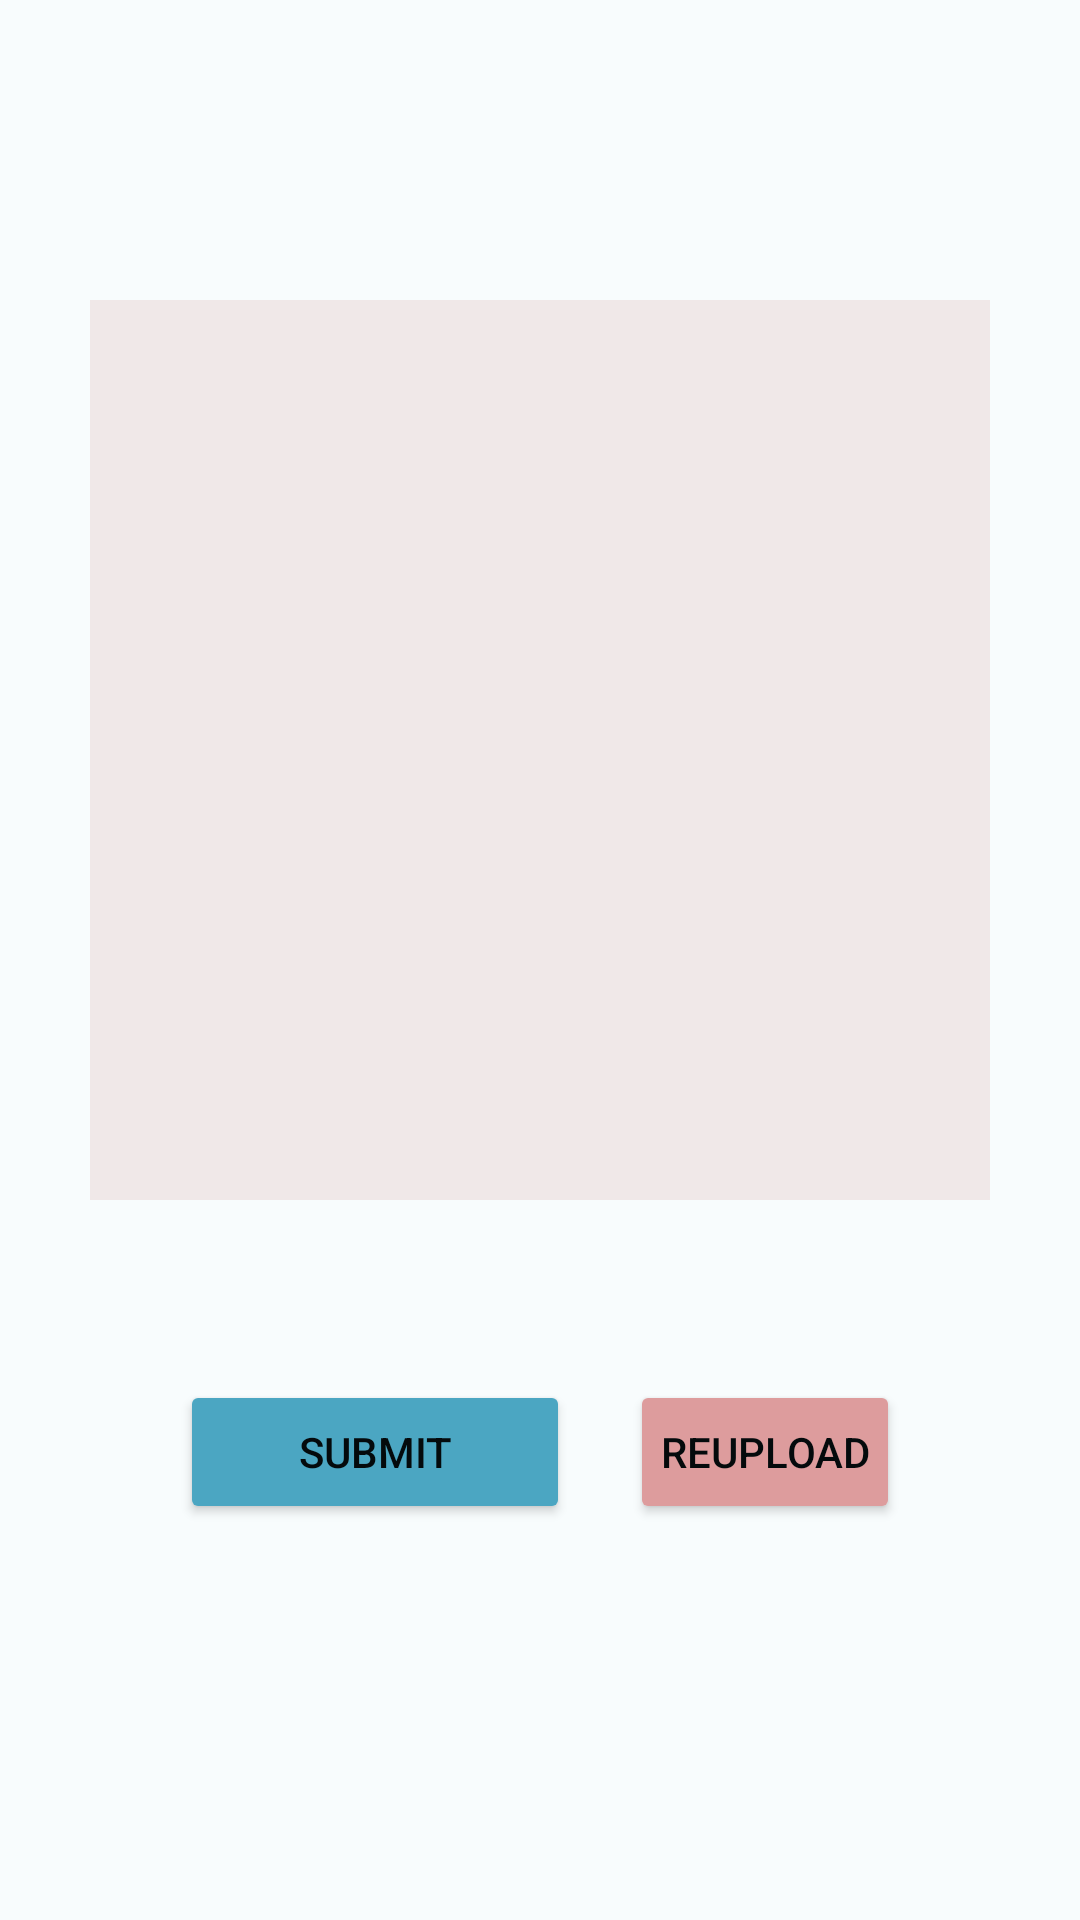

This screen was rendered from an Android layout file. Write that file and the resources it references.
<!-- AndroidManifest.xml: application theme Theme.SmartSmile -->
<!-- res/layout/fragment_detection_preview.xml -->
<?xml version="1.0" encoding="utf-8"?>
<LinearLayout xmlns:android="http://schemas.android.com/apk/res/android"
    xmlns:tools="http://schemas.android.com/tools"
    xmlns:app="http://schemas.android.com/apk/res-auto"
    android:layout_width="match_parent"
    android:layout_height="match_parent"
    android:orientation="vertical"
    android:gravity="center_horizontal"
    android:background="@color/white"
    tools:context=".DetectionPreviewFragment">


    <ImageView
        android:id="@+id/imageViewPreview"
        android:layout_width="300dp"
        android:layout_height="300dp"
        android:scaleType="centerCrop"
        android:layout_gravity="center"
        android:layout_marginTop="100dp"
        android:layout_marginBottom="50dp"
        app:cardCornerRadius="20dp"
        android:background="@color/secondary_pink"/>

    <LinearLayout
        android:layout_width="wrap_content"
        android:layout_height="wrap_content"
        android:gravity="center">

        <Button
            android:id="@+id/button_submit"
            android:layout_width="130dp"
            android:layout_height="wrap_content"
            android:layout_margin="10dp"
            app:cornerRadius = "20dp"
            android:backgroundTint="@color/primary_blue"
            android:drawableLeft="@drawable/submit_icon"
            android:drawablePadding="8dp"
            android:padding="10dp"
            android:textColor="@color/black"
            android:text="Submit"/>

        <Button
            android:id="@+id/button_reupload"
            android:layout_width="wrap_content"
            android:layout_height="wrap_content"
            android:layout_margin="10dp"
            app:cornerRadius = "20dp"
            android:backgroundTint="@color/primary_pink"
            android:drawableLeft="@drawable/camera_icon"
            android:drawablePadding="8dp"
            android:padding="10dp"
            android:textColor="@color/black"
            android:text="Reupload"/>

    </LinearLayout>

</LinearLayout>
<!-- resources referenced by this layout -->
<resources>
  <color name="black">#040a0c</color>
  <color name="primary_blue">#4BA6C2</color>
  <color name="primary_pink">#DD9C9D</color>
  <color name="secondary_pink">#F0E8E8</color>
  <color name="white">#F8FCFD</color>
  <style name="Theme.SmartSmile" parent="Theme.MaterialComponents.DayNight.NoActionBar">
          
          
      </style>
</resources>
